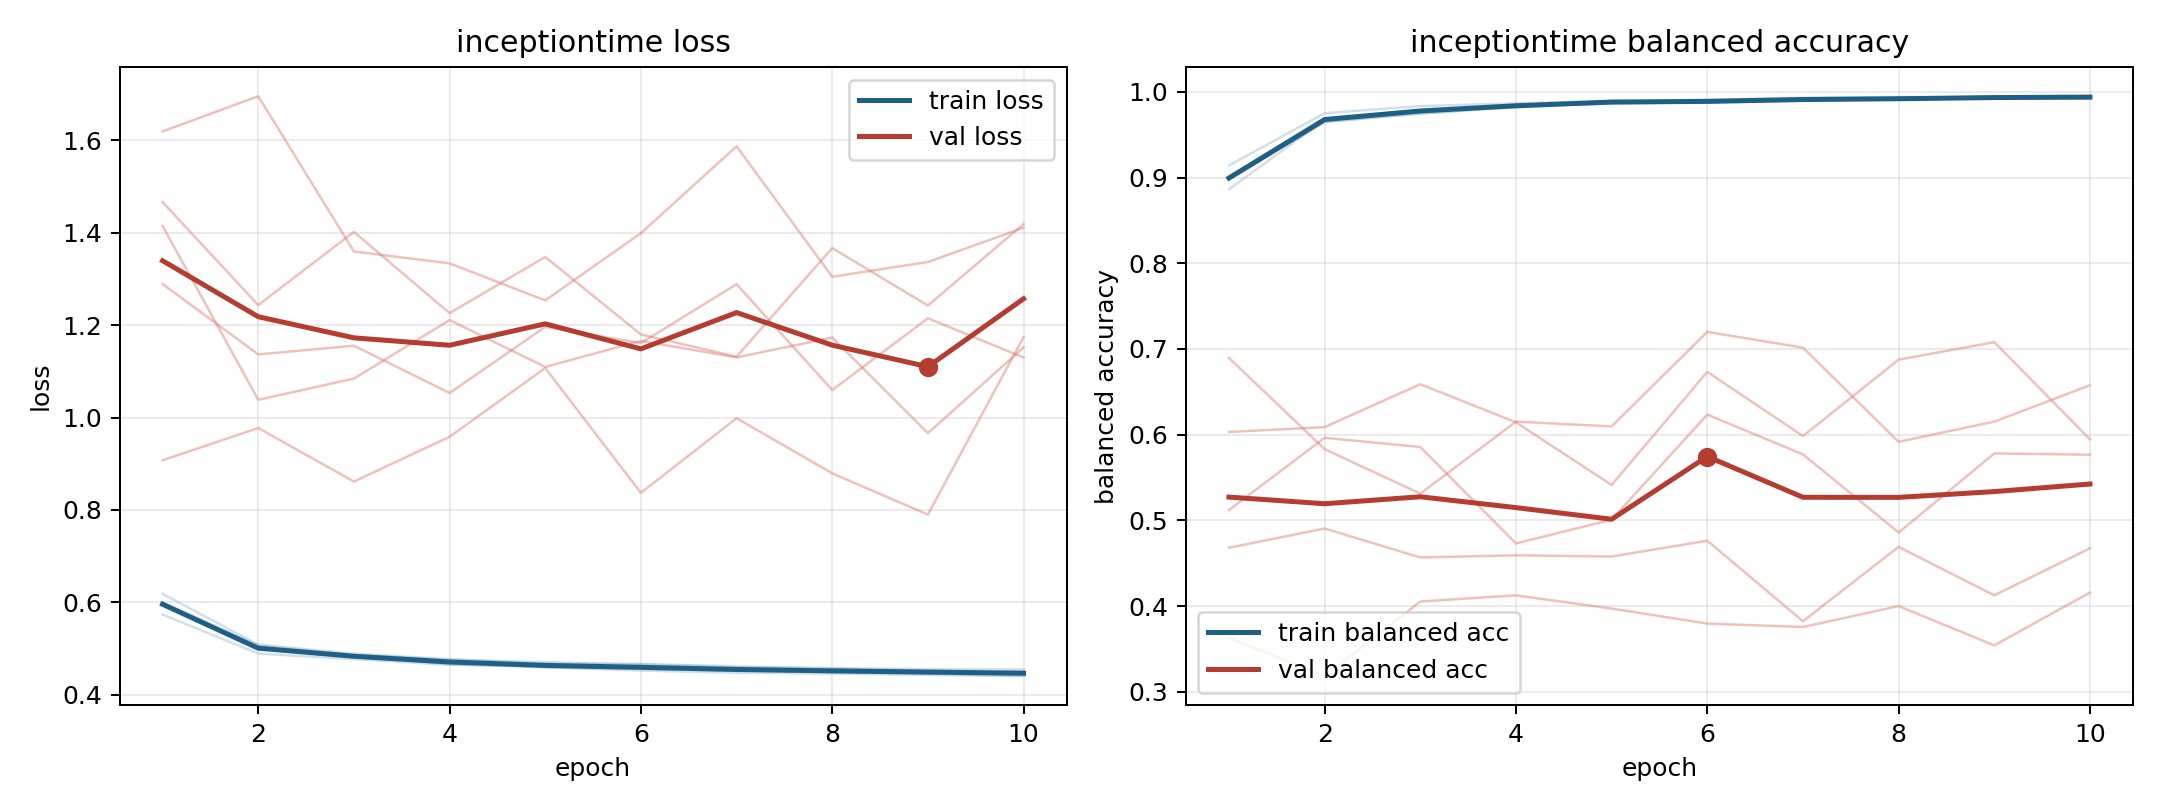

Source data for this figure (header and first rows):
model, fold, epoch, train_loss, train_balanced_accuracy, val_loss, val_balanced_accuracy
inceptiontime, 1, 1, 0.5739, 0.9141, 1.619, 0.3629
inceptiontime, 1, 2, 0.4896, 0.9751, 1.695, 0.3183
inceptiontime, 1, 3, 0.4773, 0.9834, 1.359, 0.4054
inceptiontime, 1, 4, 0.4653, 0.9865, 1.333, 0.4125
inceptiontime, 1, 5, 0.462, 0.9893, 1.253, 0.3971
inceptiontime, 1, 6, 0.4565, 0.9907, 1.399, 0.3796
inceptiontime, 1, 7, 0.4523, 0.993, 1.586, 0.3756
inceptiontime, 1, 8, 0.4507, 0.9941, 1.304, 0.4001
inceptiontime, 1, 9, 0.4492, 0.9926, 1.336, 0.3542
inceptiontime, 1, 10, 0.4468, 0.9944, 1.41, 0.4158
inceptiontime, 2, 1, 0.593, 0.898, 1.466, 0.6895
inceptiontime, 2, 2, 0.5001, 0.9644, 1.243, 0.5831
inceptiontime, 2, 3, 0.4814, 0.9751, 1.401, 0.5312
inceptiontime, 2, 4, 0.4714, 0.982, 1.226, 0.6152
inceptiontime, 2, 5, 0.4595, 0.9877, 1.347, 0.6096
inceptiontime, 2, 6, 0.4564, 0.9875, 1.18, 0.7199
inceptiontime, 2, 7, 0.4536, 0.9896, 1.132, 0.7015
inceptiontime, 2, 8, 0.449, 0.991, 1.366, 0.5917
inceptiontime, 2, 9, 0.4462, 0.9934, 1.242, 0.6152
inceptiontime, 2, 10, 0.4417, 0.9946, 1.418, 0.6576
inceptiontime, 3, 1, 0.5999, 0.9001, 1.414, 0.5121
inceptiontime, 3, 2, 0.5072, 0.9664, 1.038, 0.5963
inceptiontime, 3, 3, 0.4867, 0.9776, 1.084, 0.5856
inceptiontime, 3, 4, 0.476, 0.984, 1.211, 0.4731
inceptiontime, 3, 5, 0.4711, 0.9864, 1.109, 0.5009
inceptiontime, 3, 6, 0.4662, 0.988, 1.166, 0.6234
inceptiontime, 3, 7, 0.46, 0.9907, 1.13, 0.577
inceptiontime, 3, 8, 0.4582, 0.9907, 1.173, 0.4859
inceptiontime, 3, 9, 0.4558, 0.9931, 0.9661, 0.5782
inceptiontime, 3, 10, 0.4554, 0.9918, 1.152, 0.5766
inceptiontime, 4, 1, 0.6186, 0.8863, 0.9075, 0.6032
inceptiontime, 4, 2, 0.5088, 0.9672, 0.9772, 0.6088
inceptiontime, 4, 3, 0.4893, 0.9781, 0.8615, 0.6589
inceptiontime, 4, 4, 0.4775, 0.9832, 0.9583, 0.6144
inceptiontime, 4, 5, 0.4675, 0.9894, 1.107, 0.5413
inceptiontime, 4, 6, 0.4671, 0.9881, 0.8371, 0.6733
inceptiontime, 4, 7, 0.4619, 0.9905, 0.9985, 0.5984
inceptiontime, 4, 8, 0.4567, 0.9914, 0.8793, 0.6875
inceptiontime, 4, 9, 0.4528, 0.9945, 0.79, 0.708
inceptiontime, 4, 10, 0.4505, 0.9949, 1.174, 0.5946
inceptiontime, 5, 1, 0.5958, 0.8986, 1.289, 0.4681
inceptiontime, 5, 2, 0.5, 0.9654, 1.136, 0.4905
inceptiontime, 5, 3, 0.4839, 0.9741, 1.155, 0.4568
inceptiontime, 5, 4, 0.4664, 0.9829, 1.053, 0.4593
inceptiontime, 5, 5, 0.4598, 0.9873, 1.196, 0.4578
inceptiontime, 5, 6, 0.4528, 0.9899, 1.161, 0.4763
inceptiontime, 5, 7, 0.4479, 0.9913, 1.288, 0.3823
inceptiontime, 5, 8, 0.4461, 0.9925, 1.059, 0.4691
inceptiontime, 5, 9, 0.4433, 0.9929, 1.215, 0.4126
inceptiontime, 5, 10, 0.4408, 0.9936, 1.13, 0.4675
